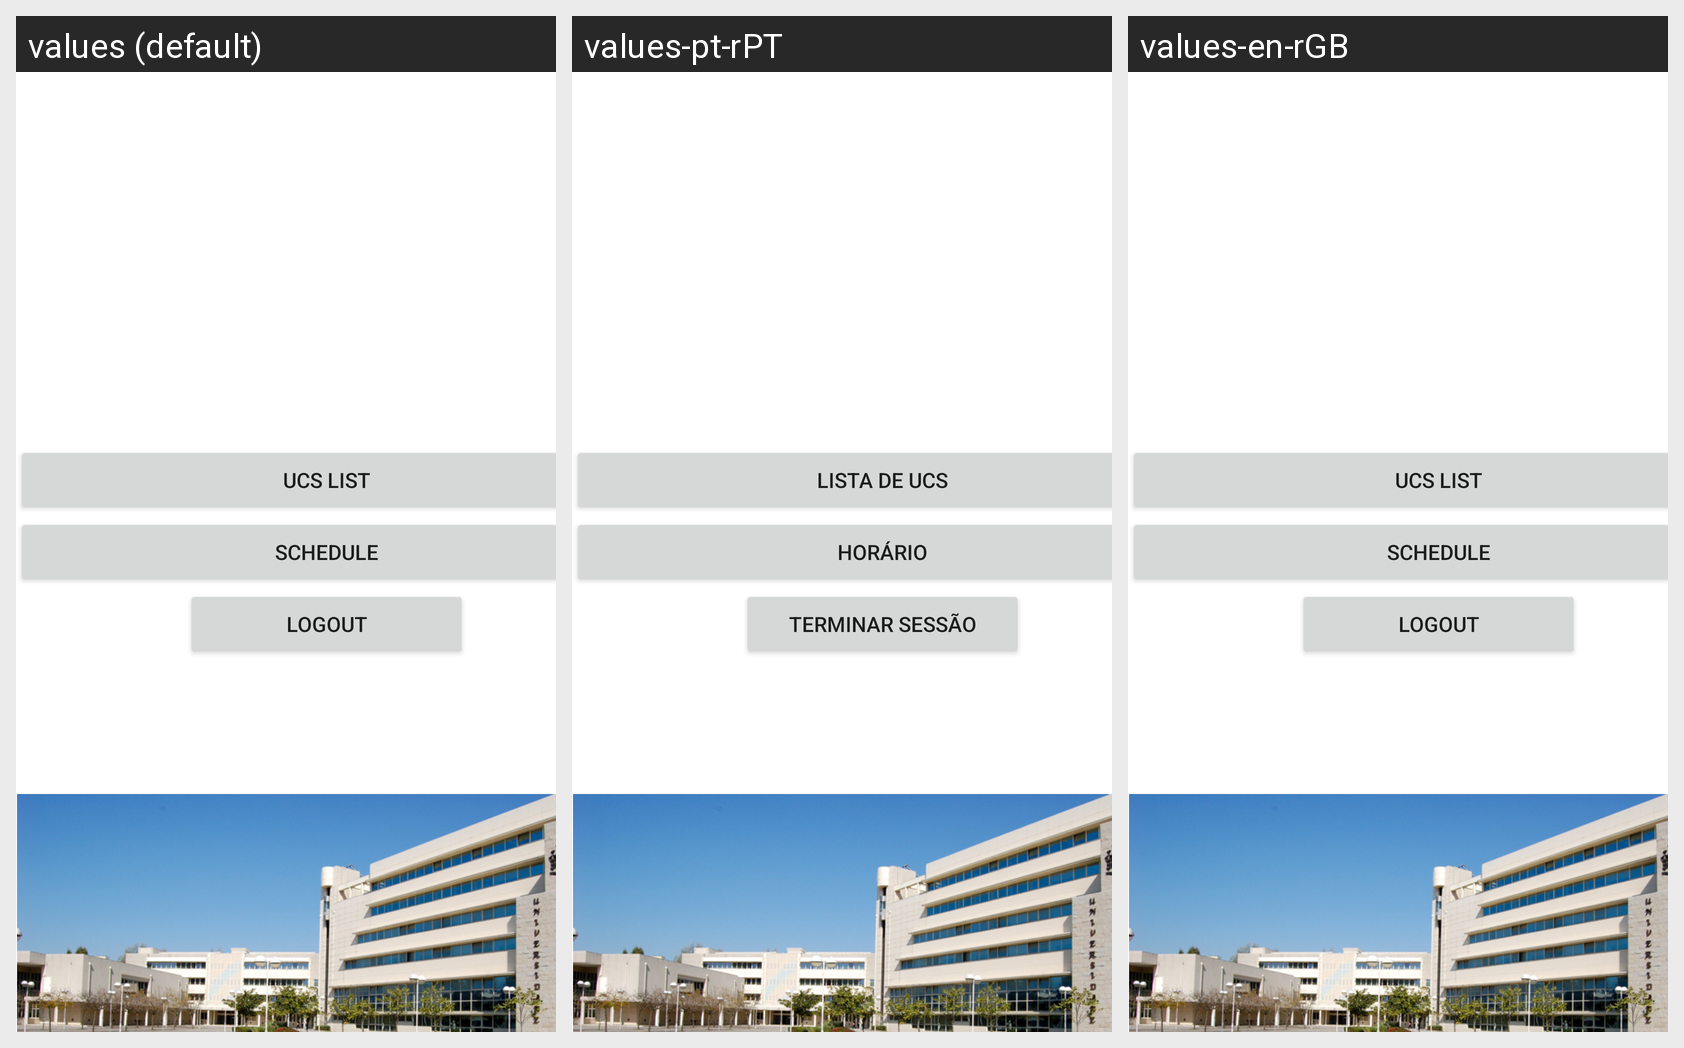

Strings drawn on this Android screen and how each of the app's shown locales translates them:
Android screen res/layout/activity_menu_principal.xml rendered under 3 locales, left to right: values (default), values-pt-rPT, values-en-rGB. Device: Nexus 5 (rendered at 1080×1920; each locale shown at half size, 540×960, under a caption strip naming it); theme Theme.SIUPT.
Strings drawn on this screen, with the default value and each locale's value (text and hints the layout hard-codes appear in the picture but are not listed):

listaUc
  values: UCs List
  values-pt-rPT: Lista de UCs
  values-en-rGB: UCs List

schedule
  values: Schedule
  values-pt-rPT: Horário
  values-en-rGB: Schedule

logout
  values: Logout
  values-pt-rPT: Terminar Sessão
  values-en-rGB: Logout
